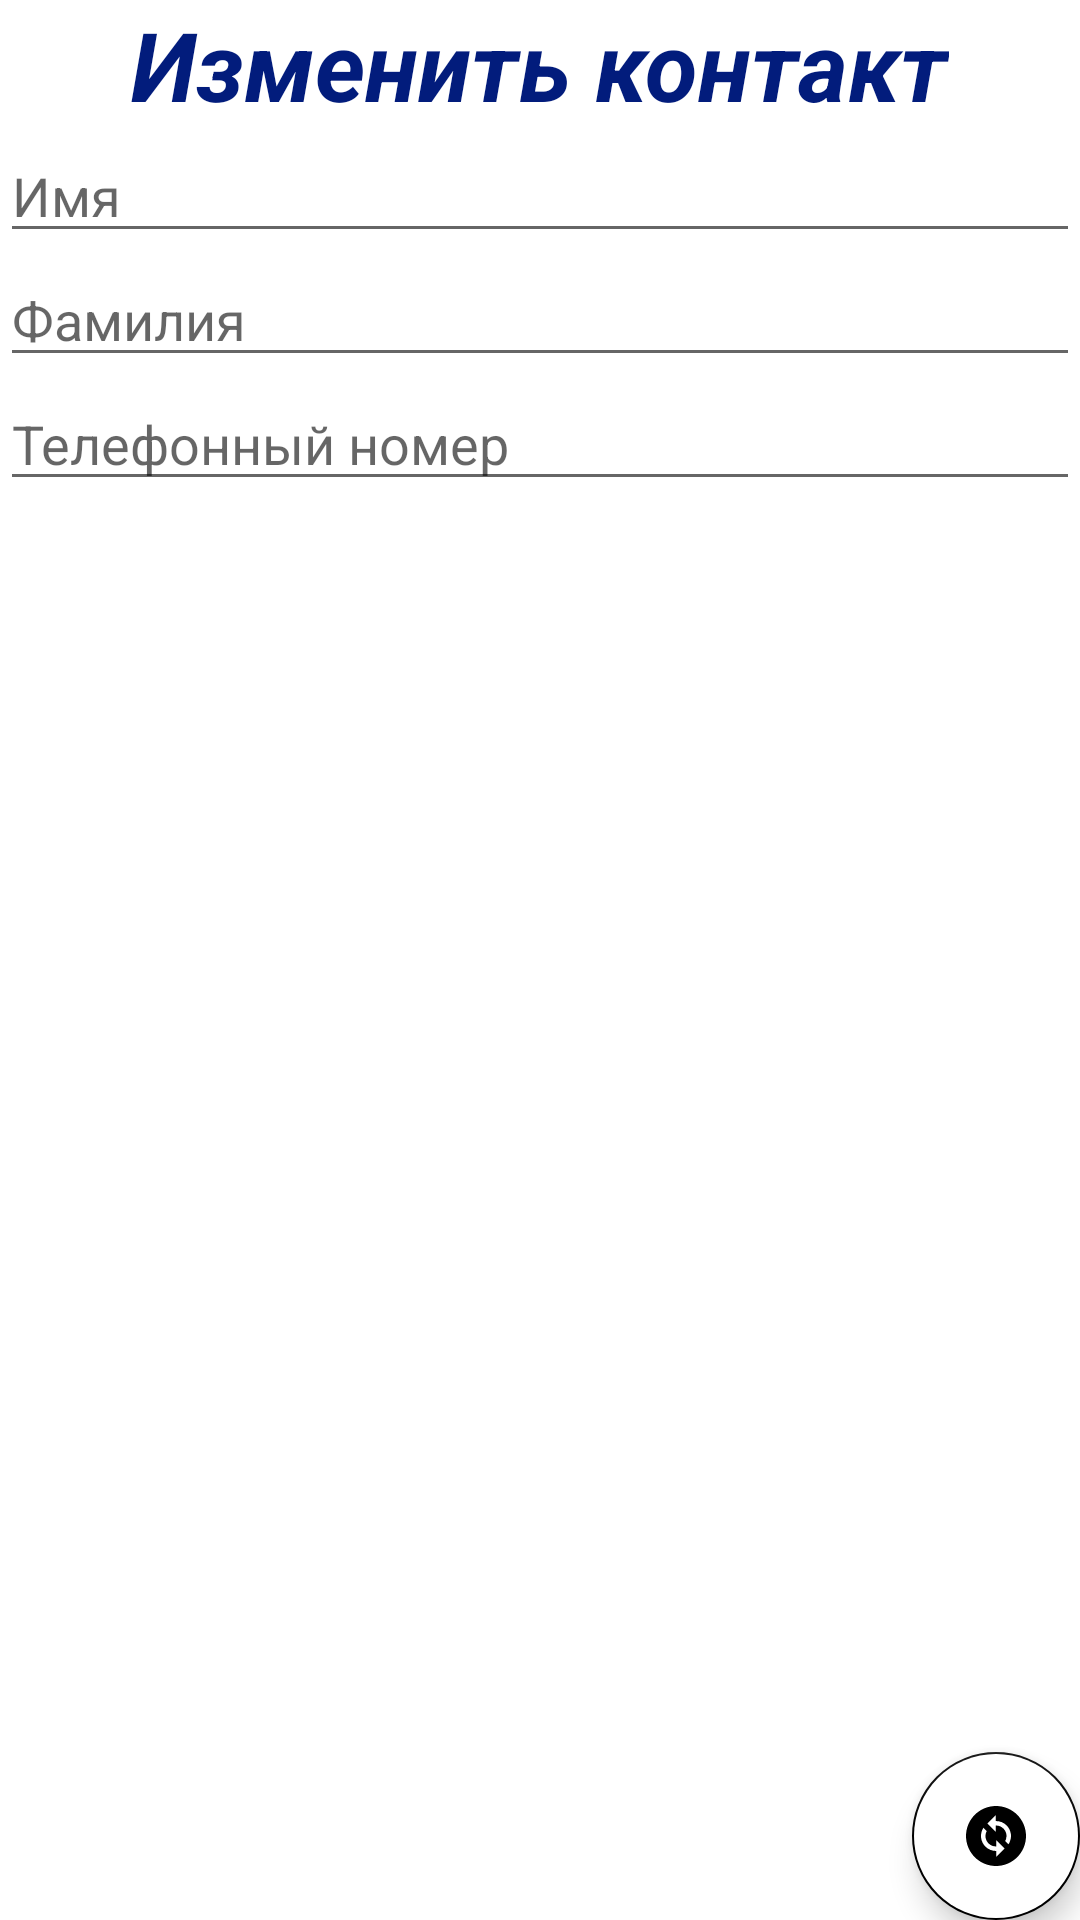

Produce the Android XML layout that renders to this screen, including the resource entries it uses.
<!-- AndroidManifest.xml: application theme Theme.PhoneBook -->
<!-- res/layout/fragment_note.xml -->
<?xml version="1.0" encoding="utf-8"?>
<androidx.constraintlayout.widget.ConstraintLayout xmlns:android="http://schemas.android.com/apk/res/android"
    xmlns:app="http://schemas.android.com/apk/res-auto"
    xmlns:tools="http://schemas.android.com/tools"
    android:layout_width="match_parent"
    android:layout_height="match_parent"
    tools:context=".ui.edit.EditPersonFragment">

    <TextView
        android:id="@+id/tvChangeTitle"
        android:layout_width="wrap_content"
        android:layout_height="wrap_content"
        android:layout_margin="@dimen/margin_normal"
        android:text="@string/change_contact_title"
        android:textColor="@color/blueDark"
        android:textSize="32sp"
        android:textStyle="italic|bold"
        app:layout_constraintEnd_toEndOf="parent"
        app:layout_constraintStart_toStartOf="parent"
        app:layout_constraintTop_toTopOf="parent" />

    <androidx.appcompat.widget.AppCompatEditText
        android:id="@+id/ed_name_change"
        android:layout_width="match_parent"
        android:layout_height="wrap_content"
        android:layout_margin="@dimen/margin_normal"
        android:hint="@string/name"
        app:layout_constraintEnd_toEndOf="parent"
        app:layout_constraintStart_toStartOf="parent"
        app:layout_constraintTop_toBottomOf="@+id/tvChangeTitle" />

    <EditText
        android:id="@+id/ed_surname_change"
        android:layout_width="match_parent"
        android:layout_height="wrap_content"
        android:layout_margin="@dimen/margin_normal"
        android:hint="@string/surname"
        app:layout_constraintEnd_toEndOf="parent"
        app:layout_constraintStart_toStartOf="parent"
        app:layout_constraintTop_toBottomOf="@+id/ed_name_change" />

    <EditText
        android:id="@+id/ed_phone_number_change"
        android:layout_width="match_parent"
        android:layout_height="wrap_content"
        android:layout_margin="@dimen/margin_normal"
        android:hint="@string/phone_number"
        android:inputType="phone"
        app:layout_constraintEnd_toEndOf="parent"
        app:layout_constraintStart_toStartOf="parent"
        app:layout_constraintTop_toBottomOf="@+id/ed_surname_change"
        tools:ignore="TextFields" />

    <com.google.android.material.floatingactionbutton.FloatingActionButton
        android:id="@+id/btn_change_item"
        android:layout_width="wrap_content"
        android:layout_height="wrap_content"
        android:layout_margin="@dimen/margin_normal"
        android:backgroundTint="@color/white"
        android:src="@drawable/ic_change"
        app:layout_constraintBottom_toBottomOf="parent"
        app:layout_constraintEnd_toEndOf="parent" />

</androidx.constraintlayout.widget.ConstraintLayout>
<!-- resources referenced by this layout -->
<resources>
  <color name="blueDark">#021C7C</color>
  <color name="white">#FFFFFFFF</color>
  <!-- drawable ic_change (drawable) -->
  <vector xmlns:android="http://schemas.android.com/apk/res/android"
      android:width="24dp"
      android:height="24dp"
      android:viewportWidth="24"
      android:viewportHeight="24"
      android:tint="?attr/color">
    <path
        android:fillColor="@android:color/white"
        android:pathData="M12,2C6.48,2 2,6.48 2,12c0,5.52 4.48,10 10,10s10,-4.48 10,-10C22,6.48 17.52,2 12,2zM12.06,19v-2.01c-0.02,0 -0.04,0 -0.06,0c-1.28,0 -2.56,-0.49 -3.54,-1.46c-1.71,-1.71 -1.92,-4.35 -0.64,-6.29l1.1,1.1c-0.71,1.33 -0.53,3.01 0.59,4.13c0.7,0.7 1.62,1.03 2.54,1.01v-2.14l2.83,2.83L12.06,19zM16.17,14.76l-1.1,-1.1c0.71,-1.33 0.53,-3.01 -0.59,-4.13C13.79,8.84 12.9,8.5 12,8.5c-0.02,0 -0.04,0 -0.06,0v2.15L9.11,7.83L11.94,5v2.02c1.3,-0.02 2.61,0.45 3.6,1.45C17.24,10.17 17.45,12.82 16.17,14.76z"/>
  </vector>
  <string name="change_contact_title">Изменить контакт</string>
  <string name="name">Имя</string>
  <string name="phone_number">Телефонный номер</string>
  <string name="surname">Фамилия</string>
  <style name="Theme.PhoneBook" parent="Theme.MaterialComponents.DayNight.NoActionBar">
          
          <item name="colorPrimary">@color/purple_500</item>
          <item name="colorPrimaryVariant">@color/mostDark</item>
          <item name="colorOnPrimary">@color/white</item>
          
          <item name="colorSecondary">@color/teal_200</item>
          <item name="colorSecondaryVariant">@color/teal_700</item>
          <item name="colorOnSecondary">@color/black</item>
          
          <item name="android:statusBarColor" tools:targetApi="l">?attr/colorPrimaryVariant</item>
          
      </style>
  <color name="purple_500">#FF6200EE</color>
  <color name="mostDark">#030E37</color>
  <color name="teal_200">#000000</color>
  <color name="teal_700">#FF018786</color>
  <color name="black">#FF000000</color>
</resources>
